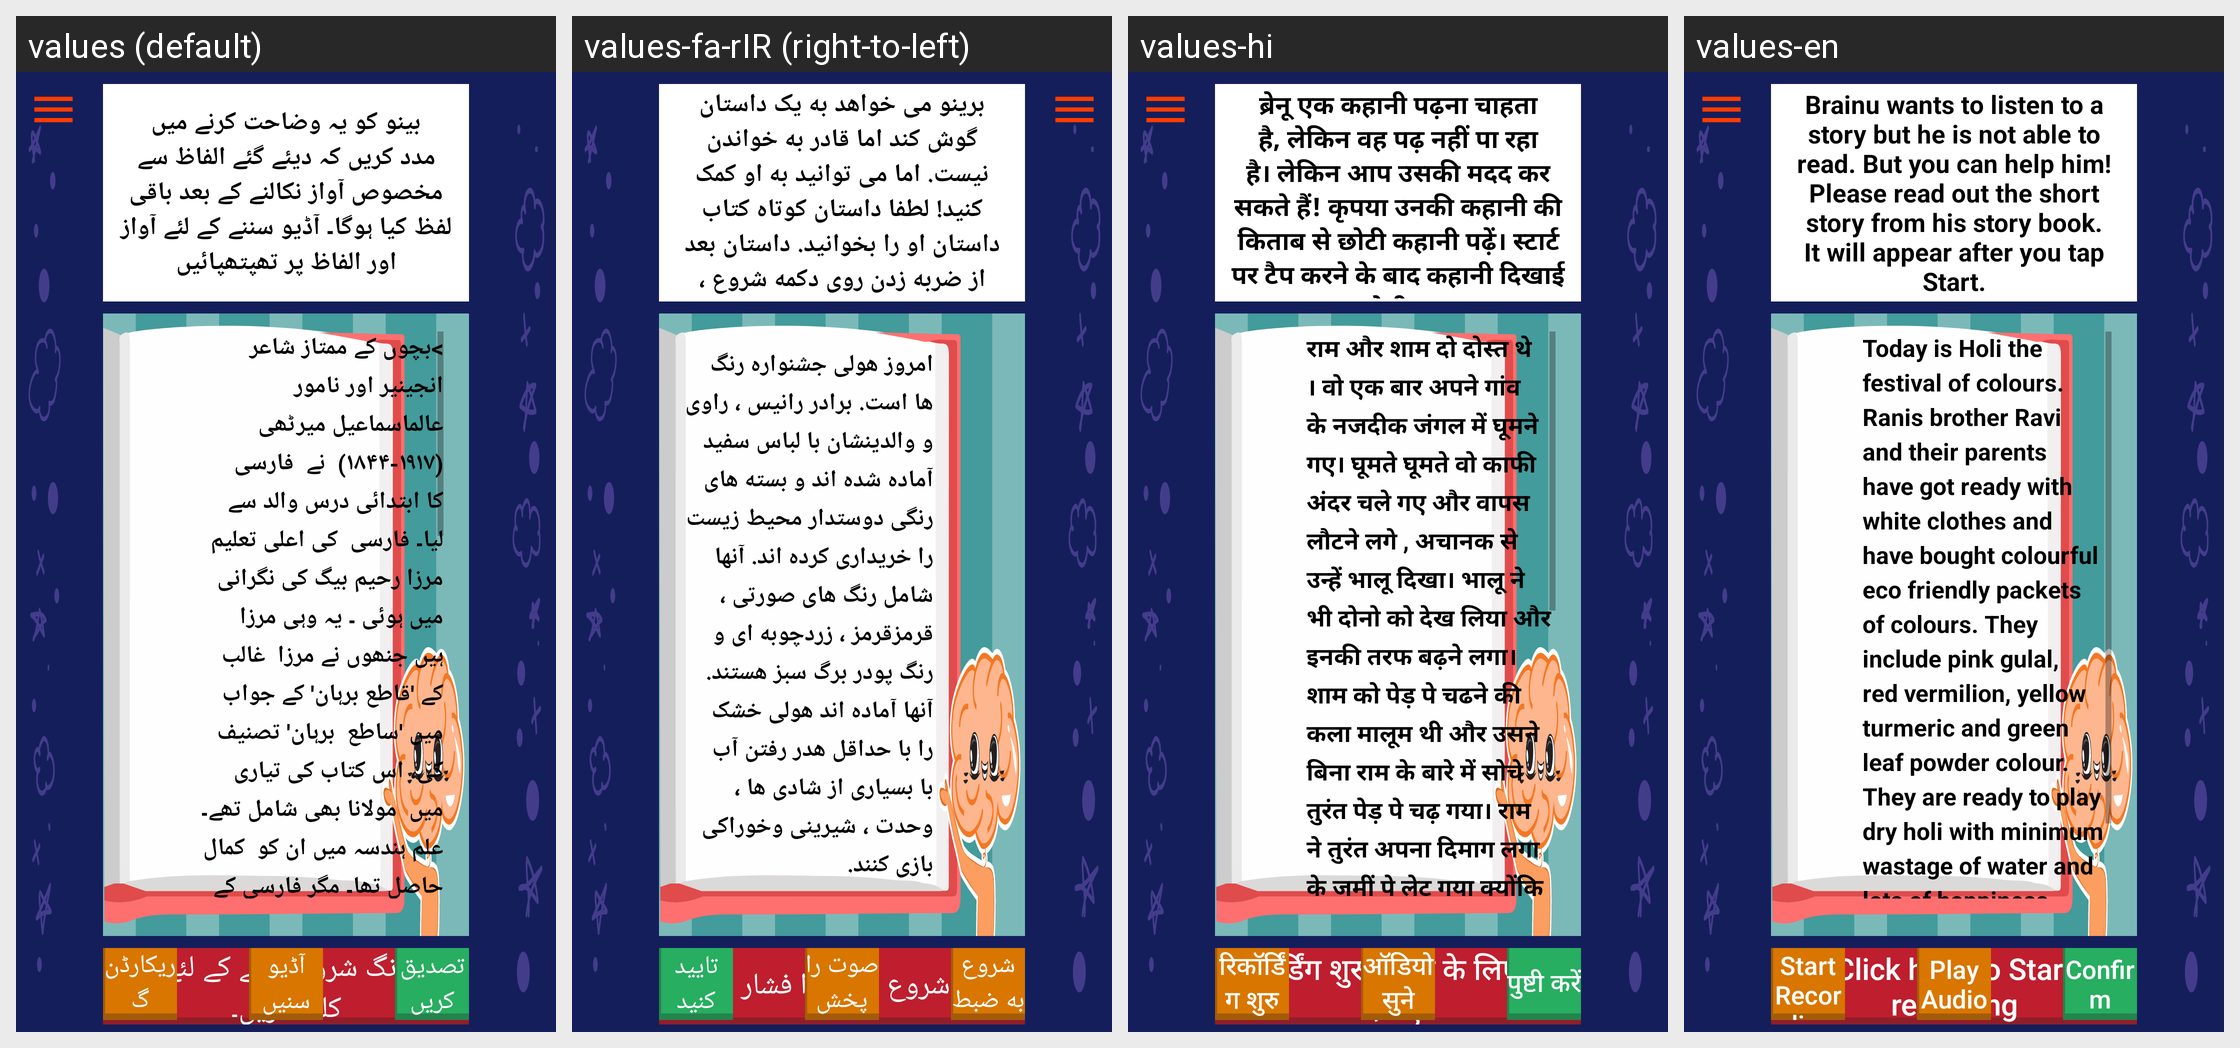

Strings drawn on this Android screen and how each of the app's shown locales translates them:
Android screen res/layout/activity_paragraph_reading_flip.xml rendered under 4 locales, left to right: values (default), values-fa-rIR (right-to-left), values-hi, values-en. Device: Nexus 5 (rendered at 1080×1920; each locale shown at half size, 540×960, under a caption strip naming it); theme AppTheme.
Other locales in the repository, not shown: values-ks-rIN, values-mr, values-ur.
Strings drawn on this screen, with the default value and each locale's value (text and hints the layout hard-codes, and strings that could not be matched under every locale, appear in the picture but are not listed):

paragraph_reading_question
  values: بینو کو یہ وضاحت کرنے میں مدد کریں کہ دیئے گئے الفاظ سے مخصوص آواز نکالنے کے بعد باقی لفظ کیا ہوگا۔ آڈیو سننے کے لئے آواز اور الفاظ پر تھپتھپائیں
  values-fa-rIR: برینو می خواهد به یک داستان گوش کند اما قادر به خواندن نیست. اما می توانید به او کمک کنید! لطفا داستان کوتاه کتاب داستان او را بخوانید. داستان بعد از ضربه زدن روی دکمه شروع ، ظاهر می شود.
  values-hi: ब्रेनू एक कहानी पढ़ना चाहता है, लेकिन वह पढ़ नहीं पा रहा है। लेकिन आप उसकी मदद कर सकते हैं! कृपया उनकी कहानी की किताब से छोटी कहानी पढ़ें। स्टार्ट पर टैप करने के बाद कहानी दिखाई देगी ।
  values-en: Brainu wants to listen to a story but he is not able to read. But you can help him! Please read out the short story from his story book. It will appear after you tap Start.

paragraph_reading_1
  values: >بچوں کے ممتاز شاعر انجینیر اور نامور عالماسماعیل میرٹھی (۱۹۱۷-۱۸۴۴)  نے  فارسی کا ابتدائی درس والد سے لیا۔ فارسی  کی اعلی تعلیم مرزا رحیم بیگ کی نگرانی  میں ہوئی ۔ یہ وہی مرزا ہیں جنھوں نے مرزا  غالب کے 'قاطع برہان' کے جواب میں 'ساطع  برہان' تصنیف کی، اس کتاب کی تیاری میں  مولانا بھی شامل تھے۔ علم ہندسہ میں ان کو  کمال حاصل تھا۔ مگر فارسی کے استاد ہوئے۔  حکومت نے ادبی خدمات کے اعتراف میں خان  …[clipped]
  values-fa-rIR: امروز هولی جشنواره رنگ ها است. برادر رانیس ، راوی و والدینشان با لباس سفید آماده شده اند و بسته های رنگی دوستدار محیط زیست را خریداری کرده اند. آنها شامل رنگ های صورتی ، قرمزقرمز ، زردچوبه ای و رنگ پودر برگ سبز هستند. آنها آماده اند هولی خشک را با حداقل هدر رفتن آب با بسیاری از شادی ها ، وحدت ، شیرینی وخوراکی بازی کنند.
  values-hi: राम और शाम दो दोस्त थे । वो एक बार अपने गांव के नजदीक जंगल में घूमने गए। घूमते घूमते वो काफी अंदर चले गए और वापस लौटने लगे , अचानक से उन्हें भालू दिखा। भालू ने भी दोनो को देख लिया और इनकी तरफ बढ़ने लगा। शाम को पेड़ पे चढने की कला मालूम थी और उसने बिना राम के बारे में सोचे तुरंत पेड़ पे चढ़ गया। राम ने तुरंत अपना दिमाग लगा के जमीं पे लेट गया क्योंकि उसने यह सुन रखा था की जानवर शवो को पसंद नहीं …[clipped]
  values-en: Today is Holi the festival of colours. Ranis brother Ravi and their parents have got ready with white clothes and have bought colourful eco friendly packets of colours. They include pink gulal, red vermilion, yellow turmeric and green leaf powder colour. They are ready to play dry holi with minimum wastage of water and lots of happiness, unity, sweets and treats.

press_here
  values: ریکارڈنگ شروع کرنے کے لئے یہاں کلک کریں۔
  values-fa-rIR: برای شروع اینجا را فشار دهید
  values-hi: रिकॉर्डिंग शुरू करने के लिए यहां दबाएं।
  values-en: Click here to Start recording

confirm
  values: تصدیق کریں
  values-fa-rIR: تایید کنید
  values-hi: पुष्टी करें
  values-en: Confirm

play_audio
  values: آڈیو سنیں
  values-fa-rIR: صوت را پخش کنید
  values-hi: ऑडियो सुने
  values-en: Play Audio

start_recording
  values: ریکارڈنگ شروع کریں
  values-fa-rIR: شروع به ضبط کنید
  values-hi: रिकॉर्डिंग शुरु
  values-en: Start Recording
